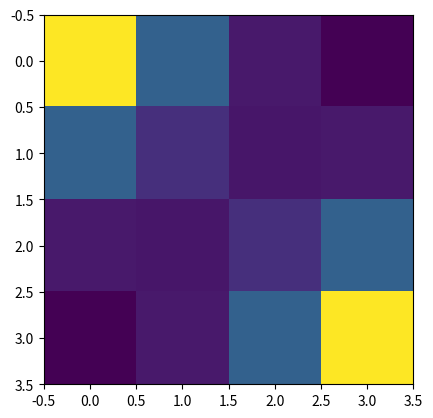

This figure's Python source:
import matplotlib.pyplot as plt
import numpy as np

S = 16
A = 4

# action is 0-3 from top down left right
delta_action = {0: (-1, 0), 1: (1, 0), 2: (0, -1), 3: (0, 1)}


def transition(state, action):
    if state == 0 or state == 15:
        return state
    x, y = state // 4, state % 4
    dx, dy = delta_action[action]
    x_ = min(max(x + dx, 0), 3)
    y_ = min(max(y + dy, 0), 3)
    return x_ * 4 + y_


def reward(state, action):
    return 0 if (state == 0 or state == 15) else -1


tol = 1e-3
gamma = 0.9

V = [0] * 16

while True:
    delta = 0
    V_new = [0] * 16
    for s in range(S):
        v_new = 0
        for a in range(A):
            v_new += 0.25 * (reward(s, a) + gamma * V[transition(s, a)])
        V_new[s] = v_new
        delta = max(delta, abs(V[s] - V_new[s]))
    if delta < tol:
        break
    for s in range(S):
        V[s] = V_new[s]
    print(f"delta={delta}")

V = np.array(V).reshape(4, 4)
print(V)
plt.figure()
plt.imshow(V)
plt.show()
